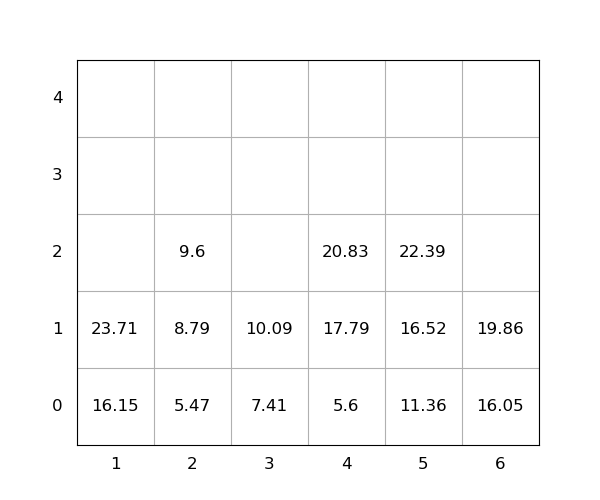

Values plotted in this chart, from the file beside it:
idx, loc_x, loc_y, loc_z, weight, group, score, seq, reloc, size(ft)
1, 1, 0, 0, 16.15, 0, 16.15, 1, 0, 20
2, 5, 0, 0, 11.36, 0, 11.36, 2, 0, 20
3, 4, 0, 0, 5.6, 0, 5.6, 3, 0, 20
4, 4, 0, 1, 17.79, 0, 17.79, 4, 0, 20
5, 4, 0, 2, 20.83, 0, 20.83, 5, 0, 20
6, 5, 0, 1, 16.52, 0, 16.52, 6, 0, 20
7, 6, 0, 0, 16.05, 0, 16.05, 7, 0, 20
8, 1, 0, 1, 23.71, 0, 23.71, 8, 0, 20
9, 2, 0, 0, 5.47, 0, 5.47, 9, 0, 20
10, 3, 0, 0, 7.41, 0, 7.41, 10, 0, 20
11, 5, 0, 2, 22.39, 0, 22.39, 11, 0, 20
12, 2, 0, 1, 8.79, 0, 8.79, 12, 0, 20
13, 6, 0, 1, 19.86, 0, 19.86, 13, 0, 20
14, 3, 0, 1, 10.09, 0, 10.09, 14, 0, 20
15, 2, 0, 2, 9.6, 0, 9.6, 15, 0, 20
